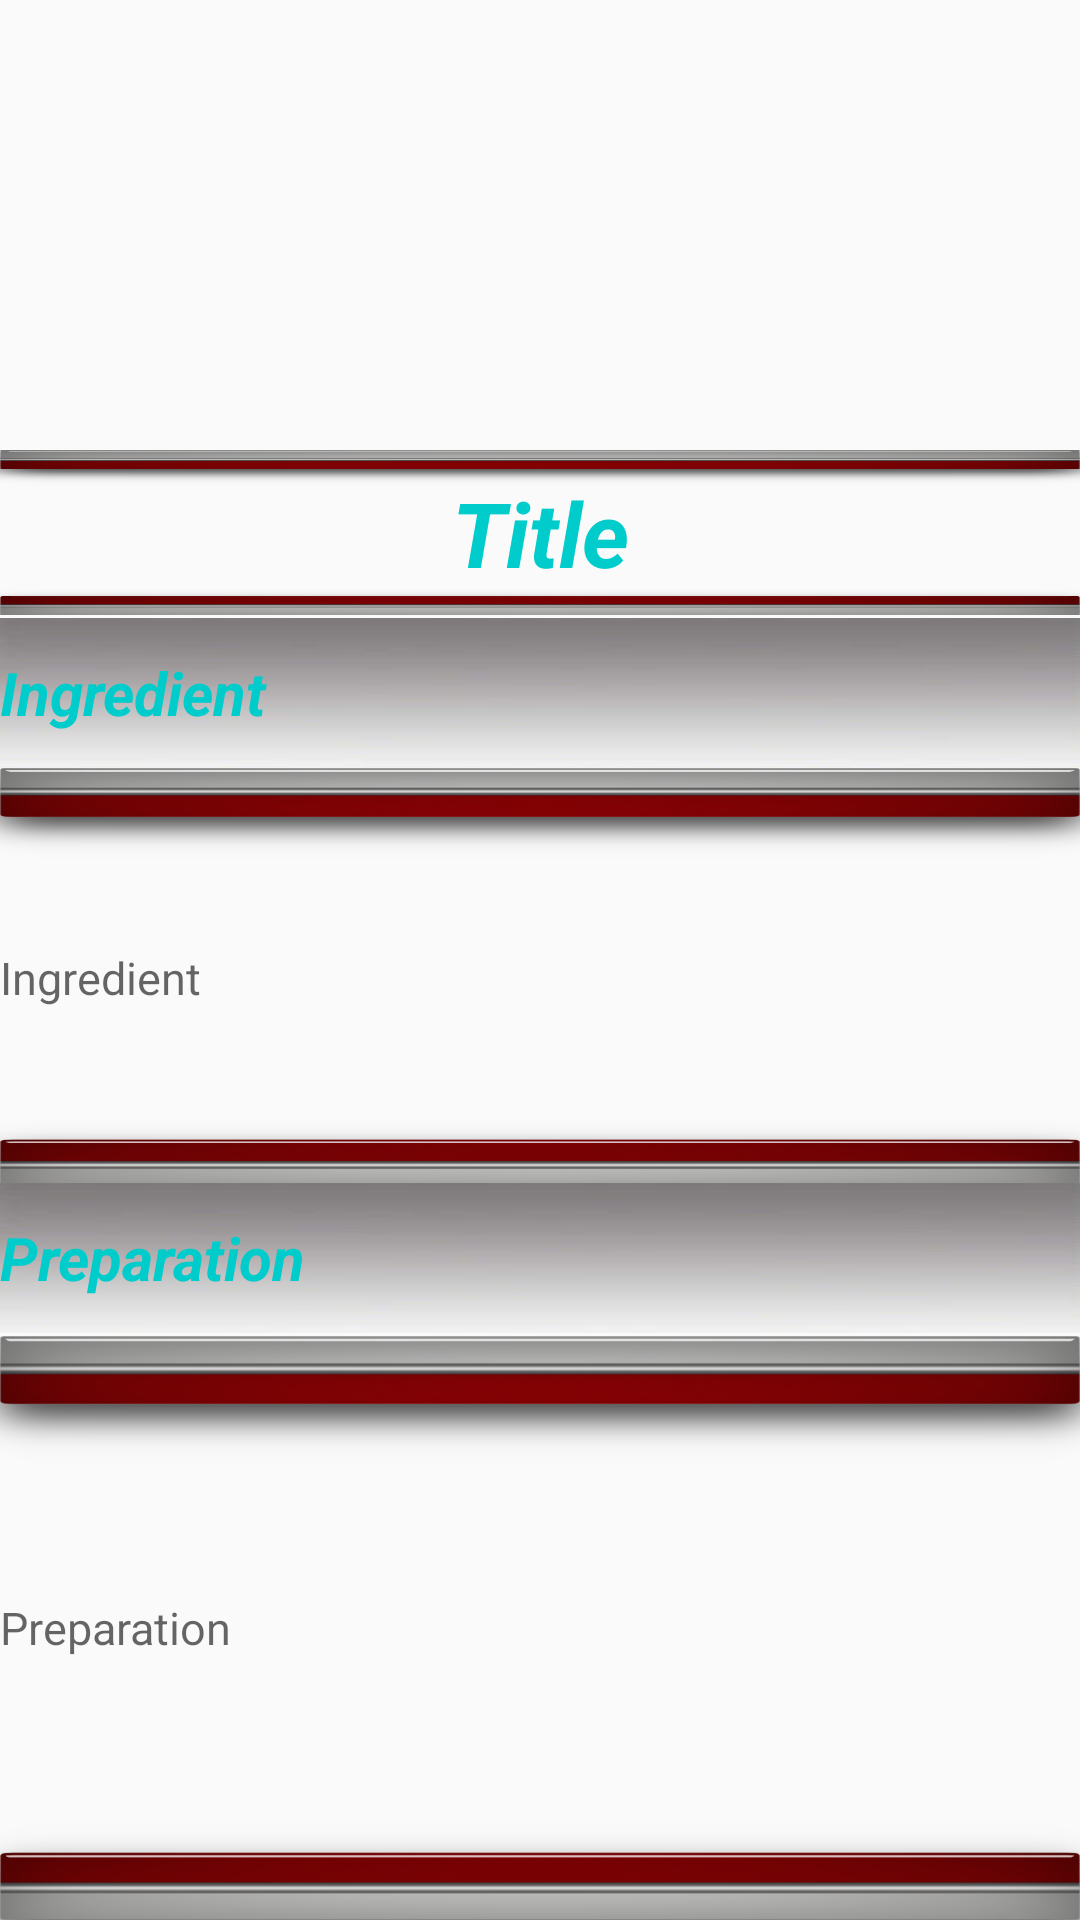

Write the Android layout XML for this screen, with the resource values it uses.
<!-- AndroidManifest.xml: application theme AppTheme -->
<!-- res/layout/activity_update.xml -->
<?xml version="1.0" encoding="utf-8"?>
<RelativeLayout
xmlns:android="http://schemas.android.com/apk/res/android"
xmlns:tools="http://schemas.android.com/tools"
android:layout_width="match_parent"
android:layout_height="match_parent"
tools:context=".UpdateActivity">

<ImageView
    android:id="@+id/UpdateBigImage"
    android:layout_width="412dp"
    android:layout_height="150dp"
    tools:layout_editor_absoluteX="-2dp"
    tools:layout_editor_absoluteY="0dp"
    android:contentDescription="@string/photo"
    android:scaleType="fitXY"/>

<EditText
    android:id="@+id/ViewTitleUpdate"
    android:layout_width="412dp"
    android:layout_height="55dp"
    android:text="@string/title"
    android:gravity="center"
    tools:layout_editor_absoluteX="0dp"
    tools:layout_editor_absoluteY="193dp"
    android:layout_below="@+id/UpdateBigImage"
    android:textStyle="bold|italic"
    android:textColor="@color/colorPrimary"
    android:textSize="30sp"
    android:inputType="text"
    android:background="@mipmap/cadre"/>

<TextView
    android:id="@+id/ViewInUpdate"
    android:layout_width="410dp"
    android:layout_height="50dp"
    android:layout_below="@+id/ViewTitleUpdate"
    android:layout_marginTop="1dp"
    android:gravity="center_vertical"
    android:textColor="@color/colorPrimary"
    android:textStyle="italic|bold"
    tools:layout_editor_absoluteX="0dp"
    tools:layout_editor_absoluteY="270dp"
    android:textSize="20sp"
    android:labelFor="@+id/ViewIngredientUpdate"
    android:text="@string/ingredient"
    android:background="@mipmap/fond"/>

<EditText
    android:id="@+id/ViewIngredientUpdate"
    android:layout_width="410dp"
    android:layout_height="140dp"
    android:layout_below="@+id/ViewInUpdate"
    android:layout_marginTop="0dp"
    android:textSize="15sp"
    tools:layout_editor_absoluteX="0dp"
    tools:layout_editor_absoluteY="270dp"
    android:hint="@string/ingredient"
    android:background="@mipmap/cadre"
    android:inputType="textMultiLine"/>

<TextView
    android:id="@+id/ViewPrepUpdate"
    android:layout_width="410dp"
    android:layout_height="50dp"
    android:layout_below="@+id/ViewIngredientUpdate"
    android:layout_marginTop="-2dp"
    android:background="@mipmap/fond"
    android:gravity="center_vertical"
    android:textColor="@color/colorPrimary"
    android:textSize="20sp"
    android:textStyle="italic|bold"
    tools:layout_editor_absoluteX="-2dp"
    tools:layout_editor_absoluteY="430dp"
    android:labelFor="@+id/ViewPreparationUpdate"
    android:text="@string/how"/>

    <EditText
        android:id="@+id/ViewPreparationUpdate"
        android:layout_width="410dp"
        android:layout_height="285dp"
        android:layout_below="@+id/ViewPrepUpdate"
        android:layout_marginTop="1dp"
        android:background="@mipmap/cadre"
        android:hint="@string/how"
        android:inputType="textMultiLine"
        android:textSize="15sp"
        tools:layout_editor_absoluteX="-2dp"
        tools:layout_editor_absoluteY="430dp" />
</RelativeLayout>
<!-- resources referenced by this layout -->
<resources>
  <color name="colorPrimary">#00cccc</color>
  <!-- mipmap cadre: png bitmap (mipmap-hdpi, 221451 bytes) -->
  <!-- mipmap fond: jpg bitmap (mipmap-mdpi, 4395 bytes) -->
  <string name="how">Preparation</string>
  <string name="ingredient">Ingredient</string>
  <string name="photo">Picture</string>
  <string name="title">Title</string>
  <style name="AppTheme" parent="Theme.AppCompat.Light.DarkActionBar">
          
          <item name="colorPrimary">@color/colorPrimary</item>
          <item name="colorPrimaryDark">@color/colorPrimaryDark</item>
          <item name="colorAccent">@color/colorAccent</item>
      </style>
  <color name="colorPrimaryDark">#070707</color>
  <color name="colorAccent">#EEF3F2</color>
</resources>
